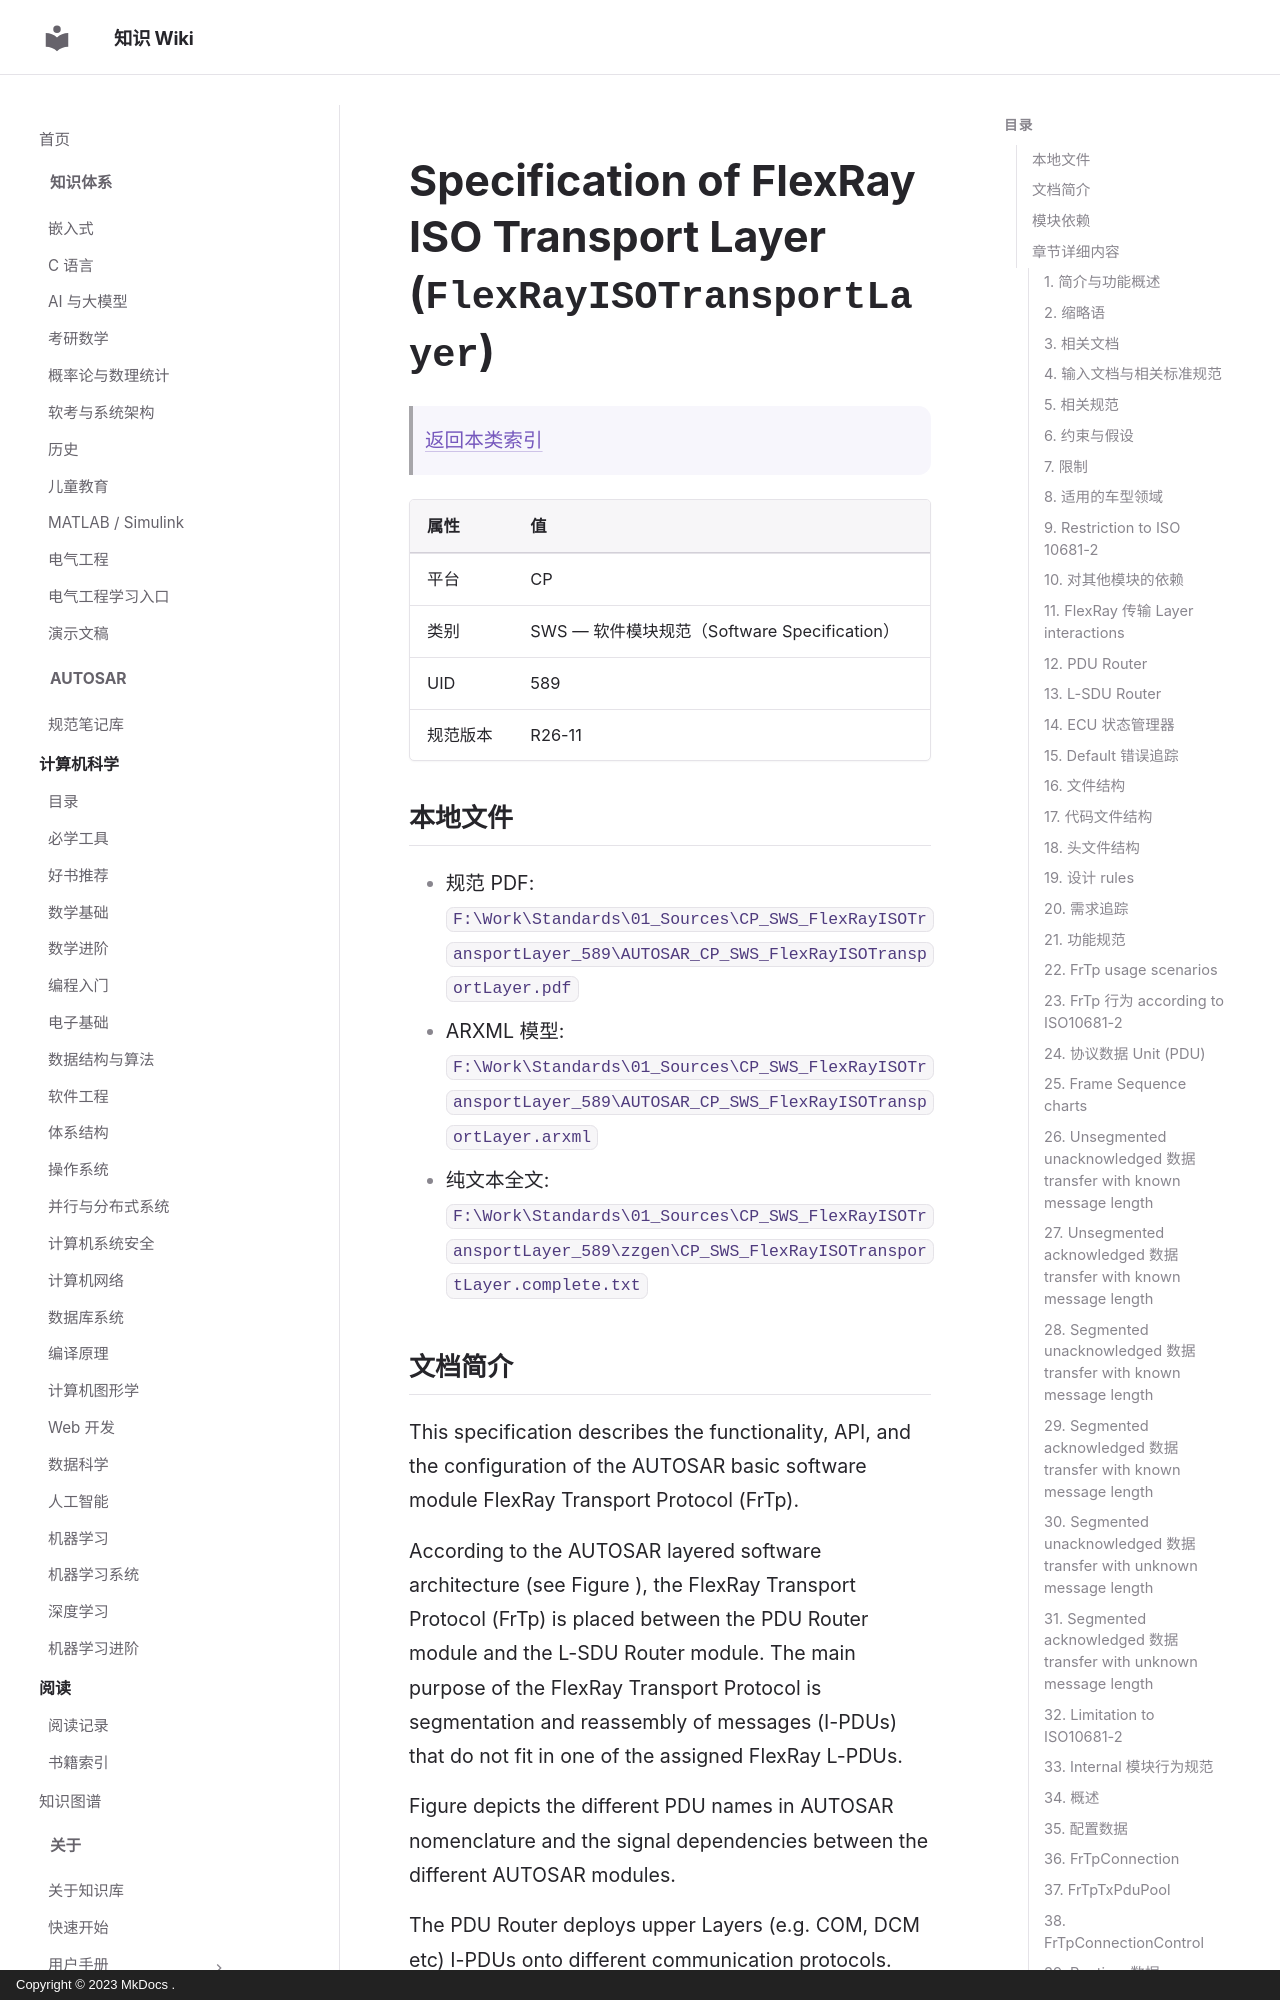

repository: ilikui/wiki · page: types/autosar/specs/CP/SWS/FlexRayISOTransportLayer/index.html · generator: mkdocs · copyright: Copyright © 2023 MkDocs .

# Specification of FlexRay ISO Transport Layer (`FlexRayISOTransportLayer`)

> [返回本类索引](index.md)

| 属性 | 值 |
|---|---|
| 平台 | CP |
| 类别 | SWS — 软件模块规范（Software Specification） |
| UID | 589 |
| 规范版本 | R26-11 |

## 本地文件

- 规范 PDF: `F:\Work\Standards\01_Sources\CP_SWS_FlexRayISOTransportLayer_589\AUTOSAR_CP_SWS_FlexRayISOTransportLayer.pdf`
- ARXML 模型: `F:\Work\Standards\01_Sources\CP_SWS_FlexRayISOTransportLayer_589\AUTOSAR_CP_SWS_FlexRayISOTransportLayer.arxml`
- 纯文本全文: `F:\Work\Standards\01_Sources\CP_SWS_FlexRayISOTransportLayer_589\zzgen\CP_SWS_FlexRayISOTransportLayer.complete.txt`
